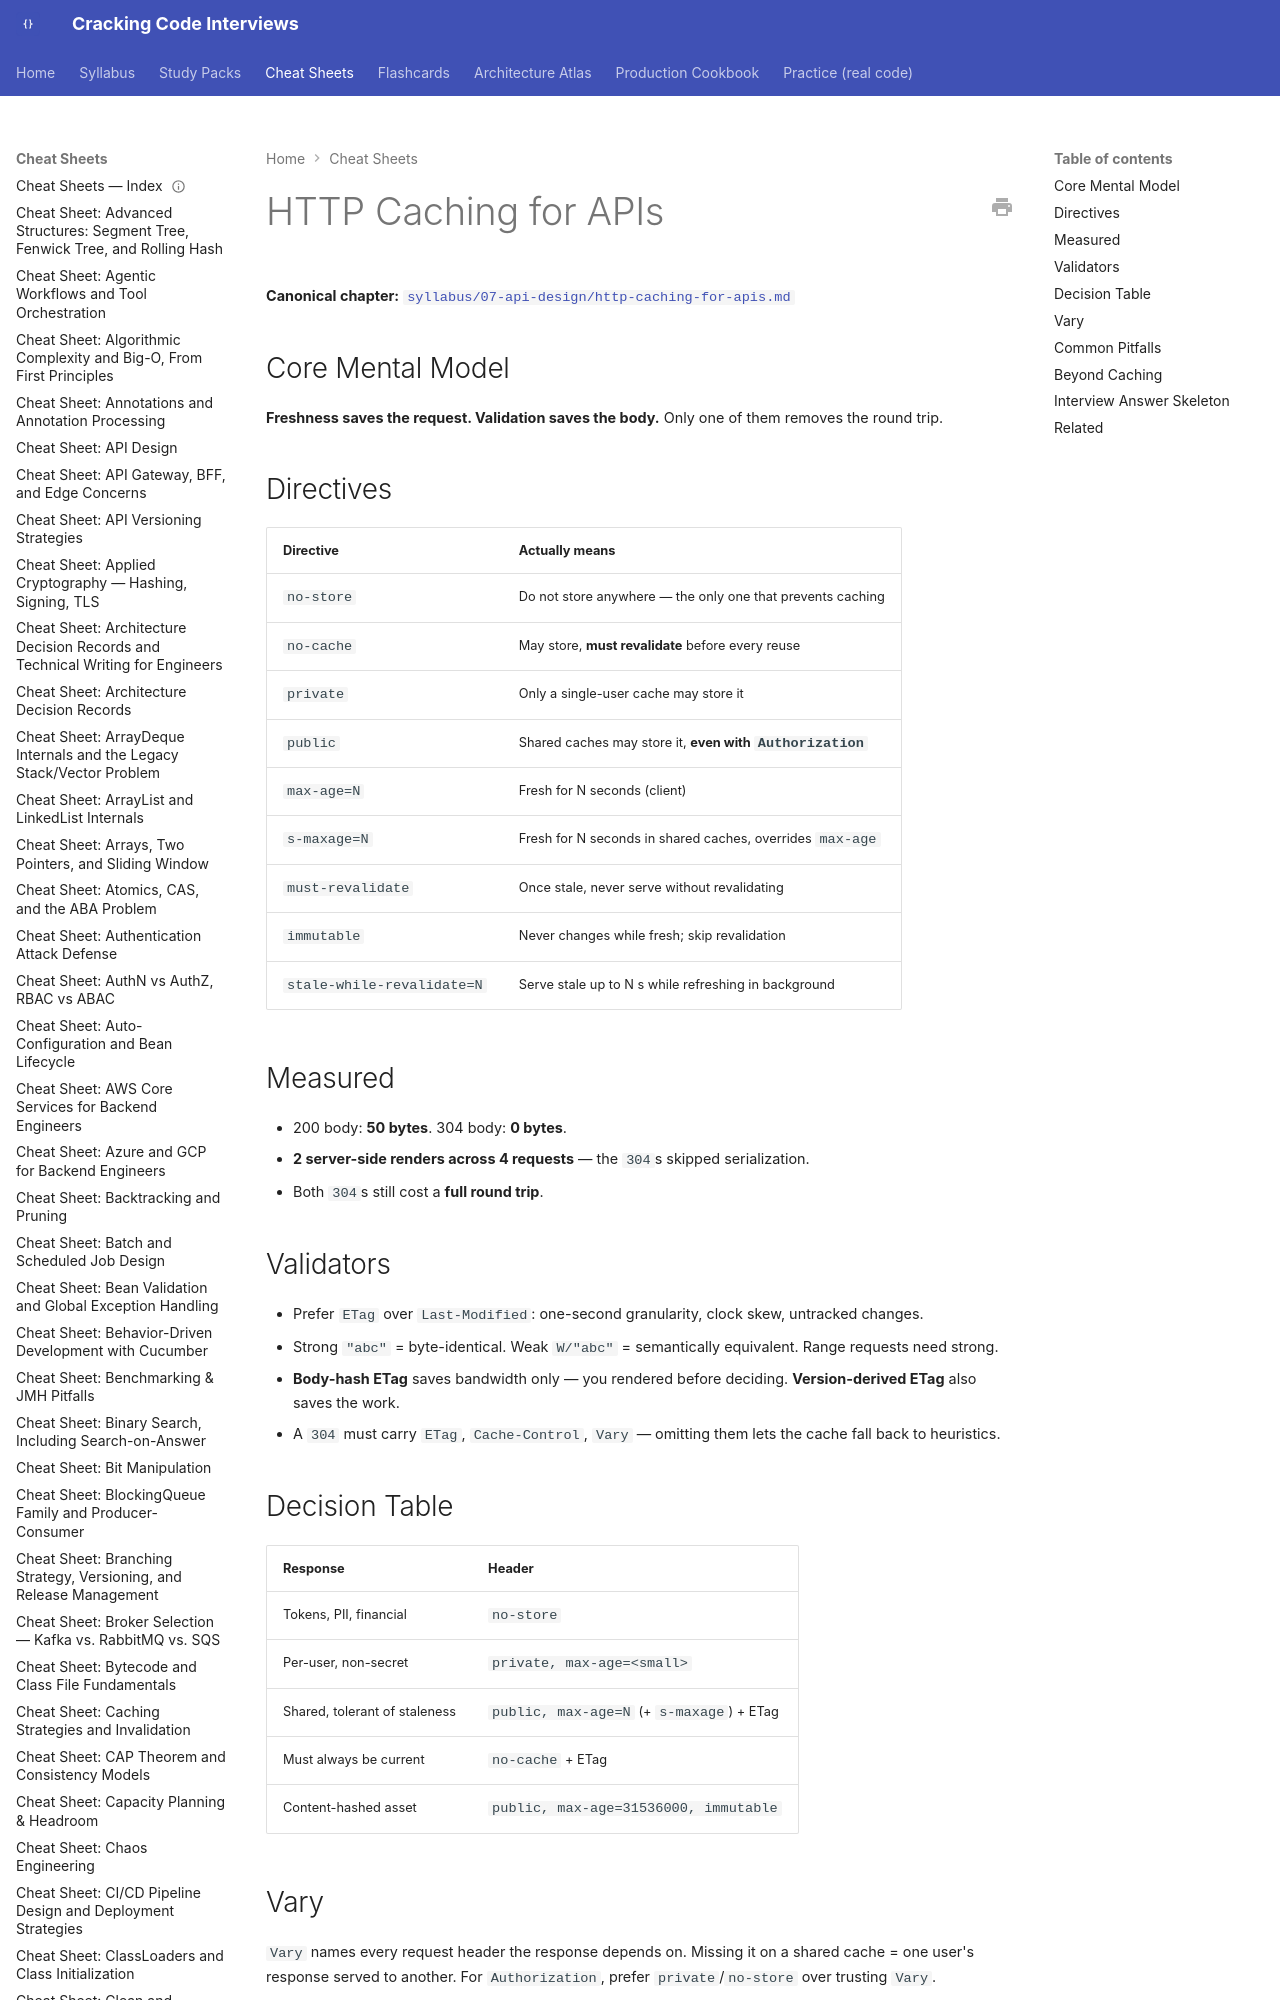

repository: JuanMelendres/cracking-code-interviews · page: cheat-sheets/http-caching-for-apis/index.html · generator: mkdocs

---
title: "Cheat Sheet: HTTP Caching for APIs"
slug: http-caching-for-apis
document_type: cheat-sheet
domain: 07-api-design
topic_id: T-2435
canonical: ../syllabus/07-api-design/http-caching-for-apis.md
last_updated: 2026-09-28
---

# HTTP Caching for APIs

**Canonical chapter:** [`syllabus/07-api-design/http-caching-for-apis.md`](../syllabus/07-api-design/http-caching-for-apis.md)
